Run: headless pygame with SDL's dummy video driver; simulated clock (each Clock.tick advances the game by its frame time, no real sleeping); random seed 0; keys injected as events and as key.get_pressed() state; no mouse input.
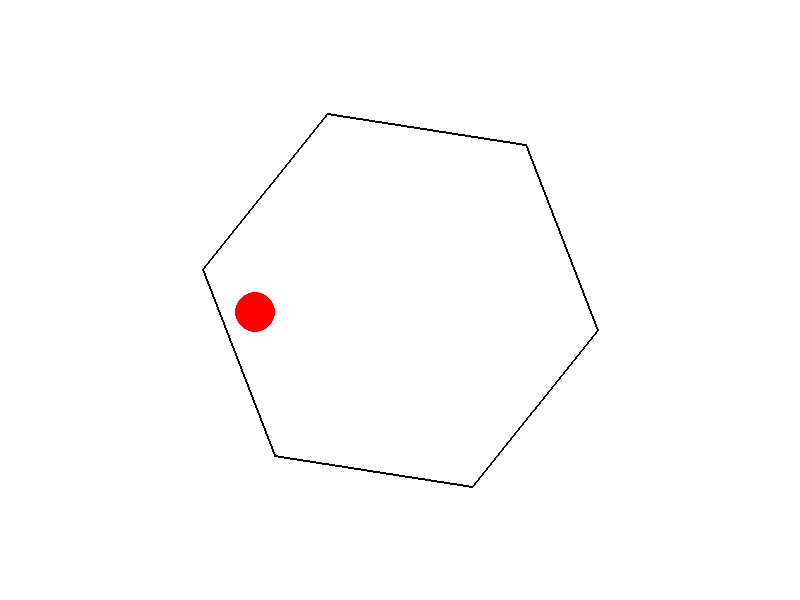
Frame 1 of 4 · flips 1–60 · no input
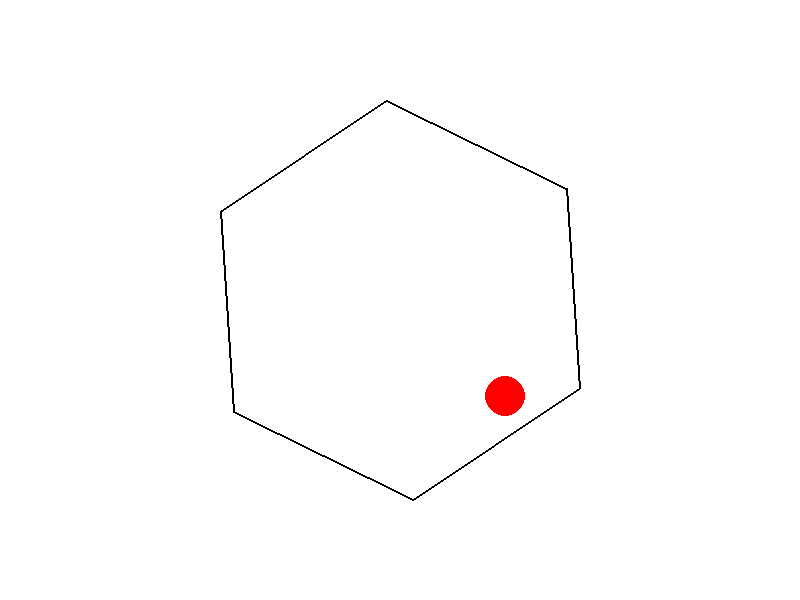
Frame 2 of 4 · flips 61–180 · tapped SPACE, RETURN · held RIGHT (→), D
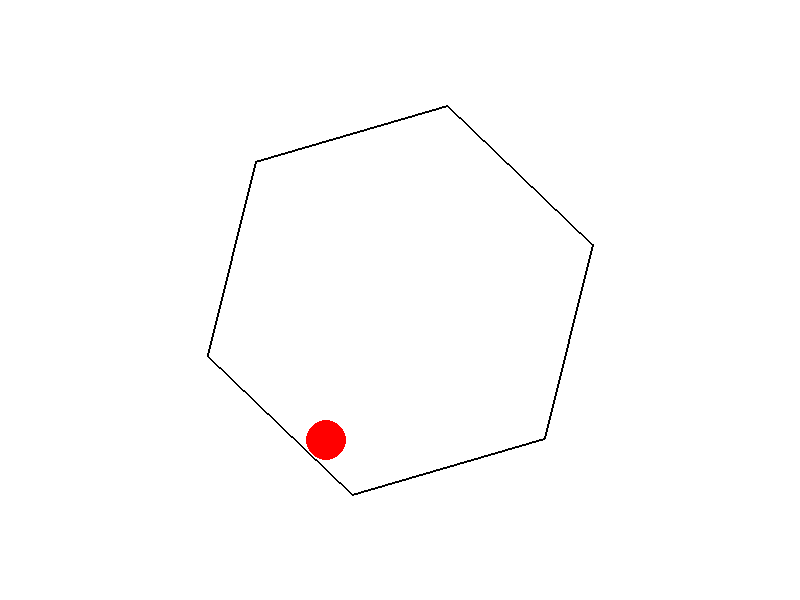
Frame 3 of 4 · flips 181–300 · held DOWN (↓), S
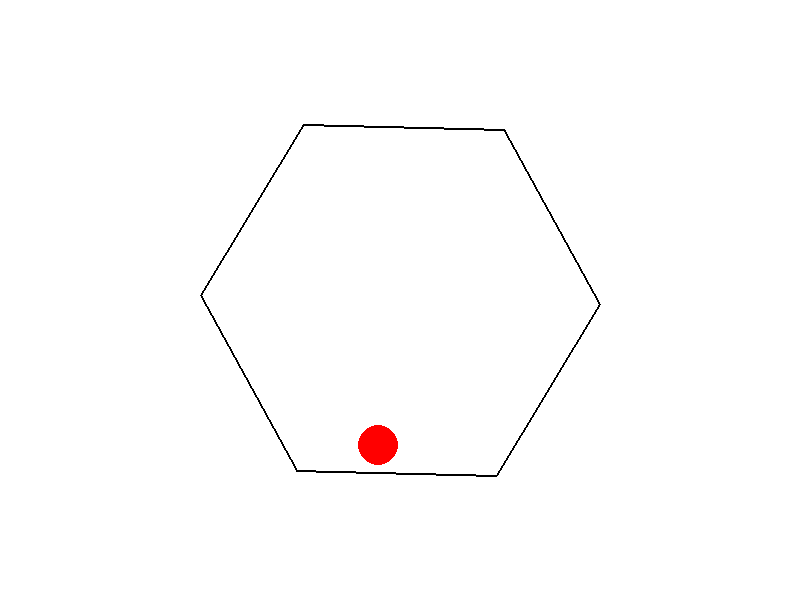
Frame 4 of 4 · flips 301–420 · held LEFT (←), A, UP (↑), W

The pygame program that drew these frames:

import pygame
import math
import sys

# Inicializa o Pygame
pygame.init()

# Configurações da tela
WIDTH, HEIGHT = 800, 600
screen = pygame.display.set_mode((WIDTH, HEIGHT))
pygame.display.set_caption("Bola Quicando em Hexágono Giratório")

# Cores
WHITE = (255, 255, 255)
BLACK = (0, 0, 0)
RED = (255, 0, 0)

# Configurações da bola
ball_radius = 20
ball_pos = [WIDTH // 2, HEIGHT // 4]
ball_vel = [0, 0]  # Velocidade inicial
gravity = 0.5
friction = 0.99

# Configurações do hexágono
num_sides = 6
side_length = 200
rotation_speed = 0.02
angle = 0

def rotate_point(point, center, angle):
    """Rotaciona um ponto em torno de um centro por um ângulo."""
    x, y = point
    cx, cy = center
    dx = x - cx
    dy = y - cy
    cos_angle = math.cos(angle)
    sin_angle = math.sin(angle)
    new_x = cx + dx * cos_angle - dy * sin_angle
    new_y = cy + dx * sin_angle + dy * cos_angle
    return (new_x, new_y)

def get_hexagon_points(center, side_length, angle):
    """Retorna os pontos do hexágono rotacionado."""
    points = []
    for i in range(num_sides):
        theta = 2 * math.pi / num_sides * i + angle
        x = center[0] + side_length * math.cos(theta)
        y = center[1] + side_length * math.sin(theta)
        points.append((x, y))
    return points

def check_collision(ball_pos, ball_radius, hexagon_points):
    """Verifica se a bola colidiu com alguma parede do hexágono."""
    for i in range(len(hexagon_points)):
        p1 = hexagon_points[i]
        p2 = hexagon_points[(i + 1) % len(hexagon_points)]
        
        # Calcula a distância da bola até a linha do hexágono
        line_vec = (p2[0] - p1[0], p2[1] - p1[1])
        ball_vec = (ball_pos[0] - p1[0], ball_pos[1] - p1[1])
        line_len_sq = line_vec[0]**2 + line_vec[1]**2
        t = max(0, min(1, (ball_vec[0] * line_vec[0] + ball_vec[1] * line_vec[1]) / line_len_sq))
        closest_point = (p1[0] + t * line_vec[0], p1[1] + t * line_vec[1])
        dist_sq = (ball_pos[0] - closest_point[0])**2 + (ball_pos[1] - closest_point[1])**2
        
        if dist_sq <= ball_radius**2:
            return True, (p1, p2), closest_point
    return False, None, None

def reflect_velocity(ball_vel, wall):
    """Reflete a velocidade da bola ao colidir com a parede."""
    p1, p2 = wall
    wall_vec = (p2[0] - p1[0], p2[1] - p1[1])
    normal = (-wall_vec[1], wall_vec[0])
    normal_len = math.sqrt(normal[0]**2 + normal[1]**2)
    normal = (normal[0] / normal_len, normal[1] / normal_len)
    
    dot = ball_vel[0] * normal[0] + ball_vel[1] * normal[1]
    ball_vel[0] -= 2 * dot * normal[0]
    ball_vel[1] -= 2 * dot * normal[1]
    
    return ball_vel

# Loop principal
clock = pygame.time.Clock()
running = True
while running:
    for event in pygame.event.get():
        if event.type == pygame.QUIT:
            running = False

    # Atualiza a posição da bola
    ball_vel[1] += gravity
    ball_pos[0] += ball_vel[0]
    ball_pos[1] += ball_vel[1]
    
    # Aplica atrito
    ball_vel[0] *= friction
    ball_vel[1] *= friction

    # Rotaciona o hexágono
    angle += rotation_speed
    hexagon_points = get_hexagon_points((WIDTH // 2, HEIGHT // 2), side_length, angle)

    # Verifica colisão com as paredes do hexágono
    collision, wall, closest_point = check_collision(ball_pos, ball_radius, hexagon_points)
    if collision:
        ball_vel = reflect_velocity(ball_vel, wall)

        # Ajusta a posição da bola para evitar que ela fique presa dentro da parede
        p1, p2 = wall
        wall_vec = (p2[0] - p1[0], p2[1] - p1[1])
        normal = (-wall_vec[1], wall_vec[0])
        normal_len = math.sqrt(normal[0]**2 + normal[1]**2)
        normal = (normal[0] / normal_len, normal[1] / normal_len)
        
        # Move a bola para fora da parede
        overlap = ball_radius - math.sqrt((ball_pos[0] - closest_point[0])**2 + (ball_pos[1] - closest_point[1])**2)
        ball_pos[0] += normal[0] * overlap
        ball_pos[1] += normal[1] * overlap

    # Desenha o fundo
    screen.fill(WHITE)

    # Desenha o hexágono
    pygame.draw.polygon(screen, BLACK, hexagon_points, 2)

    # Desenha a bola
    pygame.draw.circle(screen, RED, (int(ball_pos[0]), int(ball_pos[1])), ball_radius)

    # Atualiza a tela
    pygame.display.flip()
    clock.tick(60)

pygame.quit()
sys.exit()
